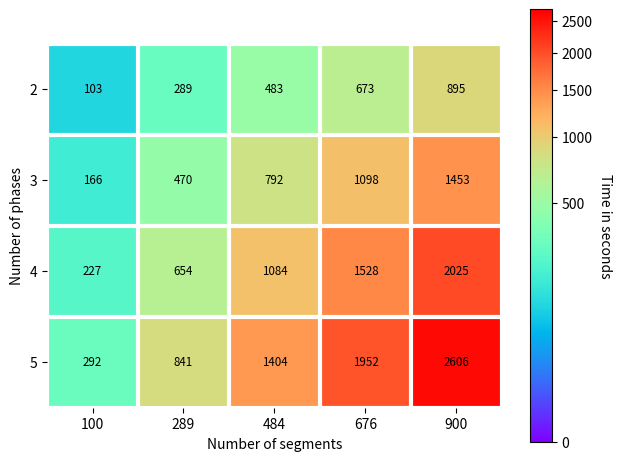
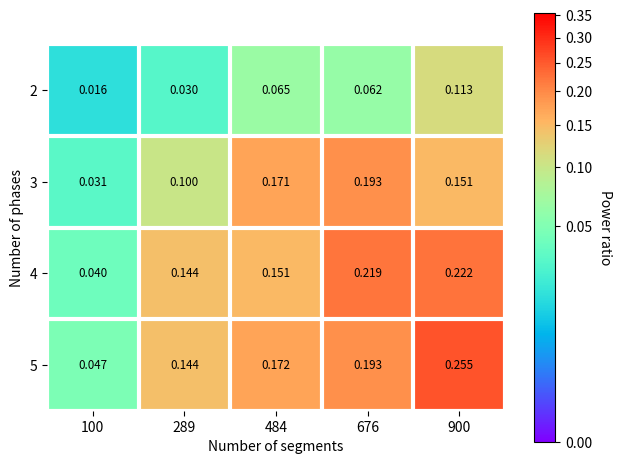
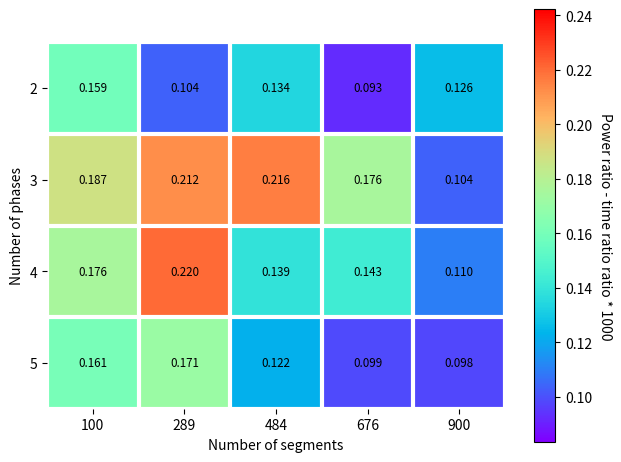

Here is the Python script that generated these plots, in order:
# verschillende soorten heatmaps maken om de data in te plotten

import numpy as np
import matplotlib.pyplot as plt
from matplotlib.colors import PowerNorm

algorithm = 3

# def heatmap(data, row_labels, col_labels, ax=None,
#             cbar_kw=None, cbarlabel="", **kwargs):
#     """
#     Create a heatmap from a numpy array and two lists of labels.

#     Parameters
#     ----------
#     data
#         A 2D numpy array of shape (M, N).
#     row_labels
#         A list or array of length M with the labels for the rows.
#     col_labels
#         A list or array of length N with the labels for the columns.
#     ax
#         A `matplotlib.axes.Axes` instance to which the heatmap is plotted.  If
#         not provided, use current Axes or create a new one.  Optional.
#     cbar_kw
#         A dictionary with arguments to `matplotlib.Figure.colorbar`.  Optional.
#     cbarlabel
#         The label for the colorbar.  Optional.
#     **kwargs
#         All other arguments are forwarded to `imshow`.
#     """

#     if ax is None:
#         ax = plt.gca()

#     if cbar_kw is None:
#         cbar_kw = {}

#     # Plot the heatmap
#     im = ax.imshow(data, **kwargs)

#     # Create colorbar
#     cbar = ax.figure.colorbar(im, ax=ax, **cbar_kw)
#     cbar.ax.set_ylabel(cbarlabel, rotation=-90, va="bottom")

#     # Show all ticks and label them with the respective list entries.
#     ax.set_xticks(range(data.shape[1]), labels=col_labels,
#                   rotation=-30, ha="right", rotation_mode="anchor")
#     ax.set_yticks(range(data.shape[0]), labels=row_labels)

#     # Let the horizontal axes labeling appear on top.
#     ax.tick_params(top=True, bottom=False,
#                    labeltop=True, labelbottom=False)

#     # Turn spines off and create white grid.
#     ax.spines[:].set_visible(False)

#     ax.set_xticks(np.arange(data.shape[1]+1)-.5, minor=True)
#     ax.set_yticks(np.arange(data.shape[0]+1)-.5, minor=True)
#     ax.grid(which="minor", color="w", linestyle='-', linewidth=3)
#     ax.tick_params(which="minor", bottom=False, left=False)

#     return im, cbar
# def annotate_heatmap(im, data=None, valfmt="{x:.2f}",
#                      textcolors=("black", "white"),
#                      threshold=None, **textkw):
#     """
#     A function to annotate a heatmap.

#     Parameters
#     ----------
#     im
#         The AxesImage to be labeled.
#     data
#         Data used to annotate.  If None, the image's data is used.  Optional.
#     valfmt
#         The format of the annotations inside the heatmap.  This should either
#         use the string format method, e.g. "$ {x:.2f}", or be a
#         `matplotlib.ticker.Formatter`.  Optional.
#     textcolors
#         A pair of colors.  The first is used for values below a threshold,
#         the second for those above.  Optional.
#     threshold
#         Value in data units according to which the colors from textcolors are
#         applied.  If None (the default) uses the middle of the colormap as
#         separation.  Optional.
#     **kwargs
#         All other arguments are forwarded to each call to `text` used to create
#         the text labels.
#     """

#     if not isinstance(data, (list, np.ndarray)):
#         data = im.get_array()

#     # Normalize the threshold to the images color range.
#     if threshold is not None:
#         threshold = im.norm(threshold)
#     else:
#         threshold = im.norm(data.max())/2.

#     # Set default alignment to center, but allow it to be
#     # overwritten by textkw.
#     kw = dict(horizontalalignment="center",
#               verticalalignment="center")
#     kw.update(textkw)

#     # Get the formatter in case a string is supplied
#     if isinstance(valfmt, str):
#         valfmt = mpl.ticker.StrMethodFormatter(valfmt)

#     # Loop over the data and create a `Text` for each "pixel".
#     # Change the text's color depending on the data.
#     texts = []
#     for i in range(data.shape[0]):
#         for j in range(data.shape[1]):
#             kw.update(color=textcolors[int(im.norm(data[i, j]) > threshold)])
#             text = im.axes.text(j, i, valfmt(data[i, j], None), **kw)
#             texts.append(text)

#     return texts
# if algorithm == 0:
#     vegetables = ["cucumber", "tomato", "lettuce", "asparagus",
#                 "potato", "wheat", "barley"]
# [redacted]
#             "Agrifun", "Organiculture", "BioGoods Ltd.", "Cornylee Corp."]

#     harvest = np.array([[0.8, 2.4, 2.5, 3.9, 0.0, 4.0, 0.0],
#                         [2.4, 0.0, 4.0, 1.0, 2.7, 0.0, 0.0],
#                         [1.1, 2.4, 0.8, 4.3, 1.9, 4.4, 0.0],
#                         [0.6, 0.0, 0.3, 0.0, 3.1, 0.0, 0.0],
#                         [0.7, 1.7, 0.6, 2.6, 2.2, 6.2, 0.0],
#                         [1.3, 1.2, 0.0, 0.0, 0.0, 3.2, 5.1],
#                         [0.1, 2.0, 0.0, 1.4, 0.0, 1.9, 6.3]])

#     fig, ax = plt.subplots()

#     im, cbar = heatmap(harvest, vegetables, farmers, ax=ax,
#                     cmap="YlGn", cbarlabel="harvest [t/year]")
#     texts = annotate_heatmap(im, valfmt="{x:.1f} t")

#     fig.tight_layout()
#     plt.show()

# def heatmap_lmao(data, row_labels, col_labels, ax=None,
#             cbar_kw=None, cbarlabel="", **kwargs):
#     if ax is None:
#         ax = plt.gca()

#     if cbar_kw is None:
#         cbar_kw = {}

#     # Plot the heatmap
#     im = ax.imshow(data, **kwargs)

#     # Create colorbar
#     cbar = ax.figure.colorbar(im, ax=ax, **cbar_kw)
#     cbar.ax.set_ylabel(cbarlabel, rotation=-90, va="bottom")

#     ax.spines[:].set_visible(False)

#     ax.set_xticks(np.arange(data.shape[1]+1)-.5, minor=True)
#     ax.set_yticks(np.arange(data.shape[0]+1)-.5, minor=True)
#     ax.grid(which="minor", color="w", linestyle='-', linewidth=3)
#     ax.tick_params(which="minor", bottom=False, left=False)

#     return im #, cbar

# def annotate_heatmap_lmao(im, data=None, valfmt="{x:.2f}",
#                      textcolors=("black", "white"),
#                      threshold=None, **textkw):

#     if not isinstance(data, (list, np.ndarray)):
#         data = im.get_array()

#     # Normalize the threshold to the images color range.
#     if threshold is not None:
#         threshold = im.norm(threshold)
#     else:
#         threshold = im.norm(data.max())/2.

# if algorithm == 1:
#     vegetables = ["cucumber", "tomato", "lettuce", "asparagus"]
# [redacted]
#             "Agrifun", "Organiculture", "BioGoods Ltd."]

#     harvest = np.array([[100, 150, 200, 350, 370, 400],[210, 300, 370, 450, 600, 1000],[500, 700, 1000, 1500, 2000, 2700],[650, 1050, 1390, 1900, 2500, 3600]])

#     fig, ax = plt.subplots()

#     im = heatmap_lmao(harvest, vegetables, farmers, ax=ax,
#                     cmap="gist_rainbow", cbarlabel="time in seconds")
#     #texts = annotate_heatmap(im, valfmt="{x:.1f} t")

#     fig.tight_layout()
#     plt.show()

# if algorithm == 2:
#     import numpy as np
#     import matplotlib.pyplot as plt
#     from matplotlib.colors import Normalize, FuncNorm
#     from matplotlib.cm import ScalarMappable

#     # Nonlinear function: emphasize low values
#     def forward(x):
#         return np.sqrt(x)  # sqrt stretches low values

#     def inverse(x):
#         return x**2  # inverse of sqrt

#     # Create custom normalization
#     norm = FuncNorm((forward, inverse), vmin=0, vmax=3600)

#     # Create a colormap
#     cmap = "gist_rainbow"  # or any other

#     # Plot example
#     gradient = np.linspace(0, 1, 256).reshape(-1, 1)

#     vegetables = ["cucumber", "tomato", "lettuce", "asparagus"]
# [redacted]
#             "Agrifun", "Organiculture", "BioGoods Ltd."]

#     harvest = np.array([[100, 150, 200, 350, 370, 400],[210, 300, 370, 450, 600, 1000],[500, 700, 1000, 1500, 2000, 2700],[650, 1050, 1390, 1900, 2500, 3600]])

#     fig, ax = plt.subplots()

#     im = heatmap_lmao(harvest, vegetables, farmers, ax=ax,
#                     cmap= gradient, cbarlabel="time in seconds")
#     #texts = annotate_heatmap(im, valfmt="{x:.1f} t")

#     fig.tight_layout()
#     plt.show()


if algorithm == 3:
    

    def heatmap_lmao(data, row_labels, col_labels, ax=None,
                cbar_kw=None, cbarlabel="", time=False, **kwargs):
        if ax is None:
            ax = plt.gca()

        if cbar_kw is None:
            cbar_kw = {}

        # Plot the heatmap
        im = ax.imshow(data, **kwargs)
        for (i, j), z in np.ndenumerate(data):
            if not time:
                ax.text(j, i, '{:0.3f}'.format(z), ha='center', va='center', size="small")
            else:
                ax.text(j, i, '{:0.0f}'.format(z), ha='center', va='center', size="small")

        # Create colorbar
        cbar = ax.figure.colorbar(im, ax=ax, **cbar_kw)
        #cbar.ax.set_yticks(np.geomspace(1, 3000, num=10))
        cbar.ax.set_ylabel(cbarlabel, rotation=-90, va="bottom")

        ax.set_xticks(range(data.shape[1]), labels=col_labels,
        rotation=0, ha="center", rotation_mode="anchor")
        ax.set_xlabel("Number of segments")
        ax.set_yticks(range(data.shape[0]), labels=row_labels)
        ax.set_ylabel("Number of phases")

        ax.spines[:].set_visible(False)

        # White grid
        ax.set_xticks(np.arange(data.shape[1]+1)-.5, minor=True) # 
        ax.set_yticks(np.arange(data.shape[0]+1)-.5, minor=True) # #[50, 100, 150, 200, 300, 400, 500, 700, 1000, 2000, 3000]
        ax.grid(which="minor", color="w", linestyle='-', linewidth=3)
        ax.tick_params(which="minor", bottom=False, left=False)

        return im, cbar


    # Main code
    from matplotlib.colors import PowerNorm, Normalize  # <-- important

    phases = ["2", "3", "4", "5"]
    segments = ["100", "289", "484",
            "676", "900"]

    time = np.array([
        [103.10, 288.86, 482.78,  673.28,  895.31],
        [165.62, 470.16, 791.73,  1098.36, 1452.65],
        [227.13, 653.82, 1084.39, 1528.44, 2024.9],
        [292.03, 840.75, 1404.38, 1952.23, 2606.25]
    ])

    power_ratio = np.array([
        [0.0164, 0.030,  0.0648, 0.0625, 0.1129],
        [0.0310, 0.0998, 0.171,  0.193,  0.151],
        [0.0399, 0.144,  0.151,  0.219,  0.222],
        [0.0470, 0.144,  0.172,  0.193,  0.255]
    ])

    ratio = (power_ratio / time) * 1000

    fig, ax = plt.subplots()
    # Use PowerNorm to emphasize lower values (gamma < 1)
    norm_time = PowerNorm(gamma=0.35, vmin=0, vmax=(time.max()+ 100))
    im , cbar= heatmap_lmao(
        time, phases, segments, ax=ax, time=True,
        cmap="rainbow", cbarlabel="Time in seconds", norm=norm_time
    )
    fig.tight_layout()
    plt.show()


    fig, ax = plt.subplots()
    norm_power_ratio = PowerNorm(gamma=0.35, vmin=0, vmax=(power_ratio.max() + 0.1))
    im , cbar= heatmap_lmao(
        power_ratio, phases, segments, ax=ax,
        cmap="rainbow", cbarlabel="Power ratio", norm=norm_power_ratio
    )
    fig.tight_layout()
    plt.show()


    fig, ax = plt.subplots()
    norm_ratio = Normalize(vmin=(ratio.min() * 0.9), vmax=(ratio.max() * 1.1))
    im , cbar= heatmap_lmao(
        ratio, phases, segments, ax=ax,
        cmap="rainbow", cbarlabel="Power ratio - time ratio ratio * 1000", norm=norm_ratio
    )
    fig.tight_layout()
    plt.show()
